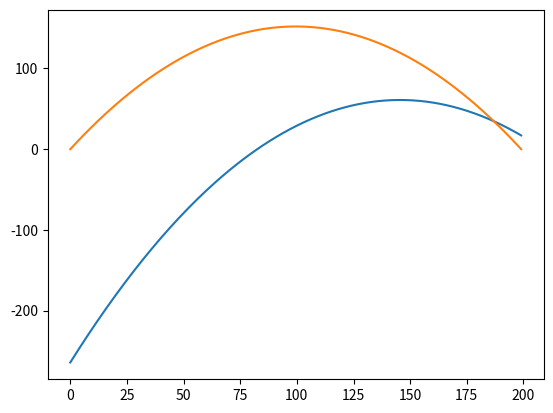

Write Python code to recreate this figure.
# -*- coding: utf-8 -*-

# ---------------------------------------------------------------------------
# Copyright (c) 2016-2019 Analog Devices, Inc. All rights reserved.
# 
# Redistribution and use in source and binary forms, with or without
# modification, are permitted provided that the following conditions are met:
# - Redistributions of source code must retain the above copyright notice,
#   this list of conditions and the following disclaimer.
# - Redistributions in binary form must reproduce the above copyright notice,
#   this list of conditions and the following disclaimer in the documentation
#   and/or other materials provided with the distribution.
# - Modified versions of the software must be conspicuously marked as such.
# - This software is licensed solely and exclusively for use with
#   processors/products manufactured by or for Analog Devices, Inc.
# - This software may not be combined or merged with other code in any manner
#   that would cause the software to become subject to terms and conditions
#    which differ from those listed here.
# - Neither the name of Analog Devices, Inc. nor the names of its contributors
#   may be used to endorse or promote products derived from this software
#   without specific prior written permission.
# - The use of this software may or may not infringe the patent rights of one
#   or more patent holders. This license does not release you from the
#   requirement that you obtain separate licenses from these patent holders
#   to use this software.
# 
# THIS SOFTWARE IS PROVIDED BY ANALOG DEVICES, INC. AND CONTRIBUTORS "AS IS"
# AND ANY EXPRESS OR IMPLIED WARRANTIES, INCLUDING, BUT NOT LIMITED TO,
# NON-INFRINGEMENT, TITLE, MERCHANTABILITY AND FITNESS FOR A PARTICULAR
# PURPOSE ARE DISCLAIMED. IN NO EVENT SHALL ANALOG DEVICES, INC. OR
# CONTRIBUTORS BE LIABLE FOR ANY DIRECT, INDIRECT, INCIDENTAL, SPECIAL,
# EXEMPLARY, PUNITIVE OR CONSEQUENTIAL DAMAGES (INCLUDING, BUT NOT LIMITED TO,
# DAMAGES ARISING OUT OF CLAIMS OF INTELLECTUAL PROPERTY RIGHTS INFRINGEMENT;
# PROCUREMENT OF SUBSTITUTE GOODS OR SERVICES; LOSS OF USE, DATA, OR PROFITS;
# OR BUSINESS INTERRUPTION) HOWEVER CAUSED AND ON ANY THEORY OF LIABILITY,
# WHETHER IN CONTRACT, STRICT LIABILITY, OR TORT (INCLUDING NEGLIGENCE OR
# OTHERWISE) ARISING IN ANY WAY OUT OF THE USE OF THIS SOFTWARE, EVEN IF
# ADVISED OF THE POSSIBILITY OF SUCH DAMAGE.
# 
# 2019-01-10-7CBSD SLA
# -----------------------------------------------------------------------

"""
Created on Wed Feb 03 10:10:18 2016

[redacted]
"""

def endpoint_inl(data):
    import numpy as np
    length = len(data)
    inldata = np.ndarray(length, dtype=float)
    xmax = len(data) -1
#    data -= np.average(data)
    slope = (data[xmax] - data[0]) / (xmax - 0.0)# Rise over run
    intercept = data[xmax] - (slope * xmax)

    for i in range(0, len(data)):
        inldata[i] = (data[i] - (slope * i) - intercept)
    return inldata
    
if __name__ == "__main__": 

    import numpy as np
    from matplotlib import pyplot as plt

    # Keep track of start time
#    start_time = time.time()

    curve = np.ndarray(200, dtype=float)
    
    a = np.random.uniform(-2, 2)
    b = np.random.uniform(-100, 100)
    c = np.random.uniform(-50, 50)    
    
    for point in range(-100, 100):
        floatpoint = float(point) / 10.0

        curve[point + 100] = (a*floatpoint**2.0) + b*floatpoint -c
        np.random.uniform(-5, 5)
    inlcurve = endpoint_inl(curve)
        
    plt.figure(1)
    plt.plot(curve)
    plt.plot(inlcurve)
    plt.show()
        
        